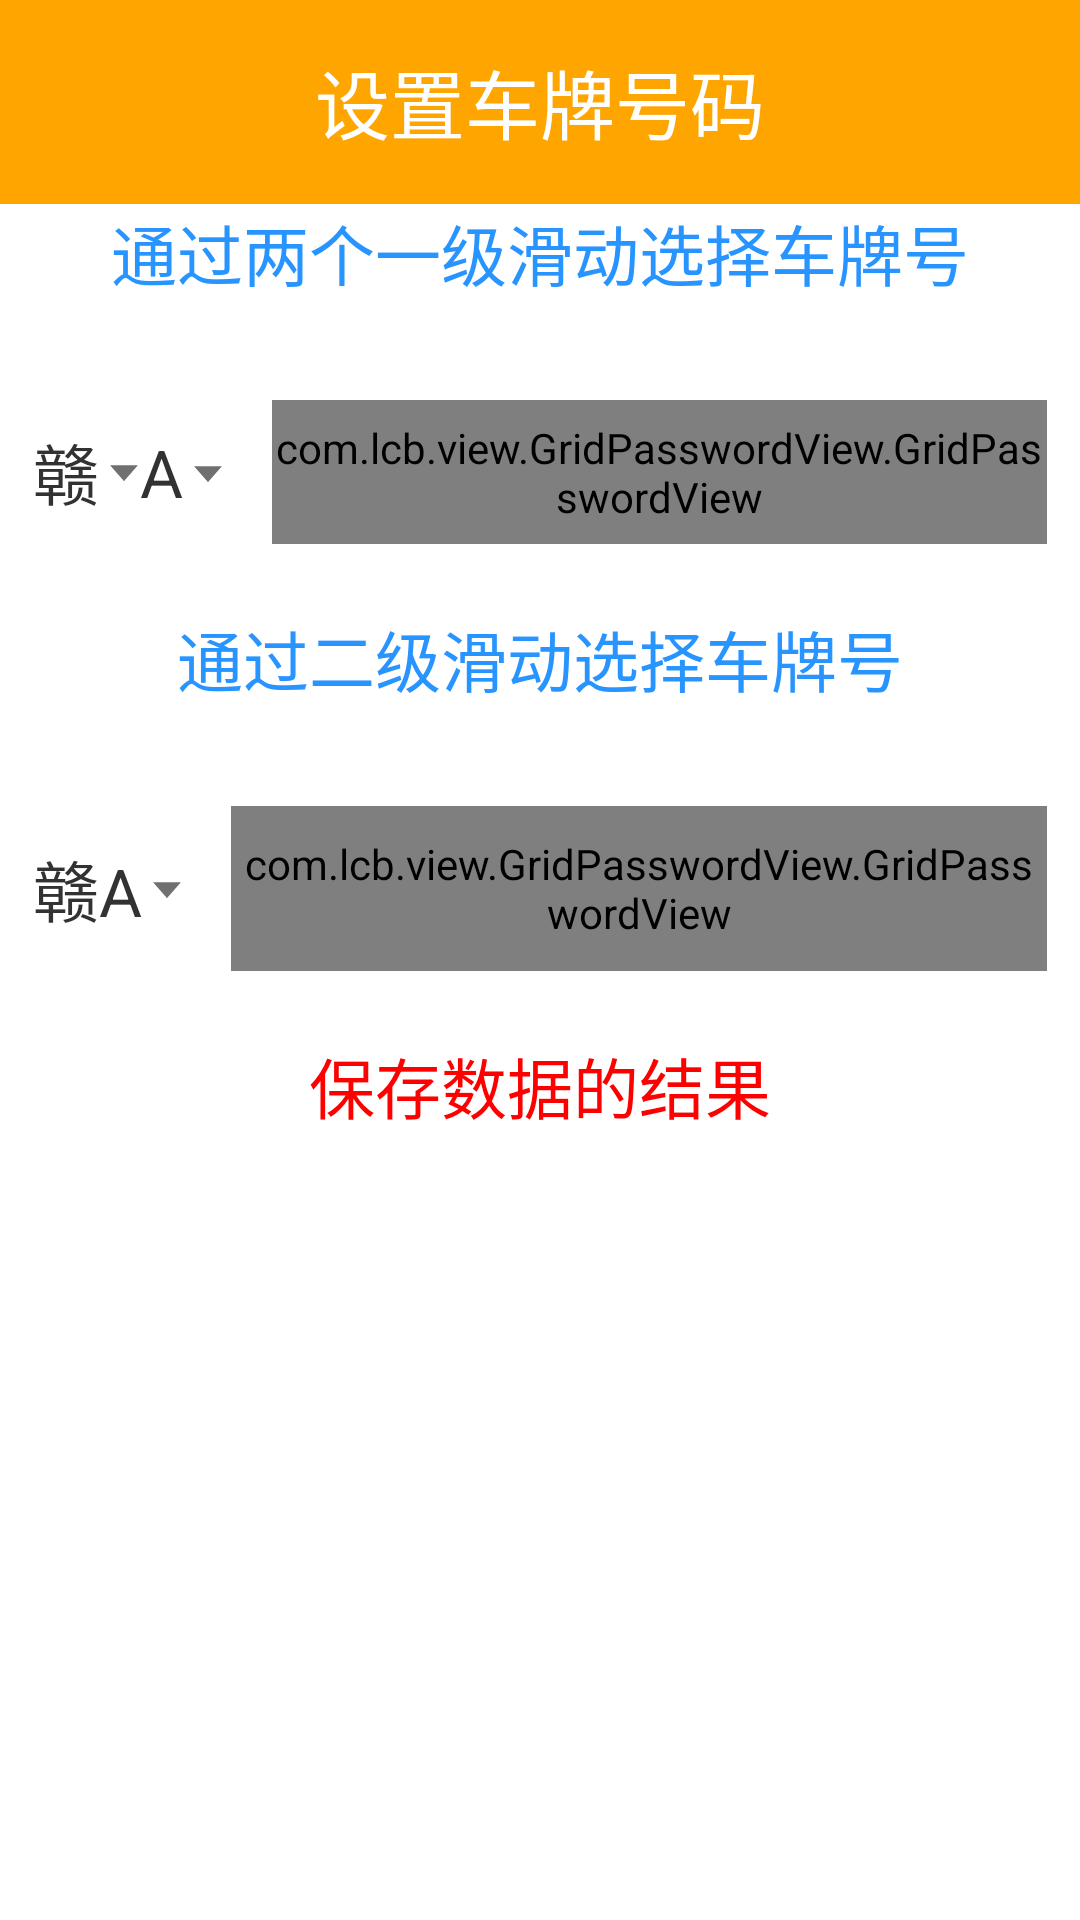

Layout XML and referenced resources for this Android screen:
<!-- AndroidManifest.xml: application theme AppTheme -->
<!-- res/layout/activity_platenum.xml -->
<?xml version="1.0" encoding="utf-8"?>
<LinearLayout xmlns:android="http://schemas.android.com/apk/res/android"
              xmlns:app="http://schemas.android.com/apk/res-auto"
              android:layout_width="match_parent"
              android:layout_height="match_parent"
              android:gravity="center_horizontal"
              android:orientation="vertical">

    <RelativeLayout style="@style/tt">

        <TextView
            style="@style/tt_tv"
            android:layout_centerInParent="true"
            android:text="设置车牌号码"/>

        <ImageView
            android:id="@+id/back_platenum"
            style="@style/tt_iv"
            android:layout_alignParentLeft="true"
            android:background="@drawable/title_im"/>
    </RelativeLayout>

    <TextView
        android:layout_width="match_parent"
        android:layout_height="wrap_content"
        android:gravity="center_horizontal"
        android:text="通过两个一级滑动选择车牌号"
        android:textColor="@color/blueSky"
        android:textSize="22sp"/>

    <LinearLayout
        android:layout_width="match_parent"
        android:layout_height="wrap_content"
        android:layout_marginTop="22dp"
        android:orientation="horizontal"
        android:padding="11dp">

        <TextView
            android:id="@+id/platenum_oneone"
            android:layout_width="wrap_content"
            android:layout_height="wrap_content"
            android:layout_gravity="center_vertical"
            android:drawablePadding="3dp"
            android:drawableRight="@drawable/pulldown"
            android:text="赣"
            android:textSize="22sp"/>

        <TextView
            android:id="@+id/platenum_onetwo"
            android:layout_width="wrap_content"
            android:layout_height="wrap_content"
            android:layout_gravity="center_vertical"
            android:drawablePadding="3dp"
            android:drawableRight="@drawable/pulldown"
            android:text="A"
            android:textSize="22sp"/>

        <com.lcb.view.GridPasswordView.GridPasswordView
            android:id="@+id/platenum_gpvone"
            android:layout_width="0dp"
            android:layout_height="48dp"
            android:layout_marginLeft="16dp"
            android:layout_weight="1"
            app:gpvPasswordLength="5"
            app:gpvTextSize="25sp"/>

    </LinearLayout>

    <TextView
        android:id="@+id/textView"
        android:layout_width="match_parent"
        android:layout_height="wrap_content"
        android:layout_marginTop="11dp"
        android:gravity="center_horizontal"
        android:text="通过二级滑动选择车牌号"
        android:textColor="@color/blueSky"
        android:textSize="22sp"/>

    <LinearLayout
        android:layout_width="match_parent"
        android:layout_height="wrap_content"
        android:layout_marginTop="22dp"
        android:orientation="horizontal"
        android:padding="11dp">

        <TextView
            android:id="@+id/platenum_two"
            android:layout_width="wrap_content"
            android:layout_height="wrap_content"
            android:layout_gravity="center_vertical"
            android:drawablePadding="3dp"
            android:drawableRight="@drawable/pulldown"
            android:text="赣A"
            android:textSize="22sp"/>


        <com.lcb.view.GridPasswordView.GridPasswordView
            android:id="@+id/platenum_gpvtwo"
            android:layout_width="0dp"
            android:layout_height="55dp"
            android:layout_marginLeft="16dp"
            android:layout_weight="1"
            app:gpvPasswordLength="5"
            app:gpvTextSize="25sp"/>

    </LinearLayout>

    <TextView
        android:id="@+id/platenum_result"
        android:layout_width="match_parent"
        android:layout_height="wrap_content"
        android:layout_marginTop="11dp"
        android:gravity="center_horizontal"
        android:text="保存数据的结果"
        android:textColor="@color/red"
        android:textSize="22sp"/>

    <Button
        android:id="@+id/platenum_btn"
        android:layout_width="match_parent"
        android:layout_height="wrap_content"
        android:layout_marginLeft="33dp"
        android:layout_marginRight="33dp"
        android:layout_marginTop="22dp"
        android:background="@drawable/btn_bg"
        android:text="保 存"
        android:textColor="@color/white"
        android:textSize="22sp"/>

</LinearLayout>
<!-- resources referenced by this layout -->
<resources>
  <color name="blueSky">#2894ff</color>
  <color name="red">#ff0000</color>
  <color name="white">#ffffff</color>
  <!-- drawable pulldown: png bitmap (drawable-xxhdpi, 311 bytes) -->
  <style name="tt">
          <item name="android:layout_width">match_parent</item>
          <item name="android:layout_height">68dp</item>
          <item name="android:background">@color/orange</item>
      </style>
  <style name="tt_iv">
          <item name="android:layout_width">wrap_content</item>
          <item name="android:layout_height">wrap_content</item>
          <item name="android:layout_centerVertical">true</item>
          <item name="android:layout_marginLeft">6dp</item>
      </style>
  <style name="tt_tv">
          <item name="android:layout_width">wrap_content</item>
          <item name="android:layout_height">wrap_content</item>
          <item name="android:textColor">@color/white</item>
          <item name="android:textSize">25sp</item>
      </style>
  <style name="AppTheme" parent="AppBaseTheme">
          <item name="android:windowBackground">@color/white</item>
          <item name="android:windowNoTitle">true</item>
      </style>
  <color name="orange">#ffa500</color>
  <style name="AppBaseTheme" parent="android:Theme.Light" />
</resources>
